Run: headless pygame with SDL's dummy video driver; simulated clock (each Clock.tick advances the game by its frame time, no real sleeping); random seed 0; keys injected as events and as key.get_pressed() state; no mouse input.
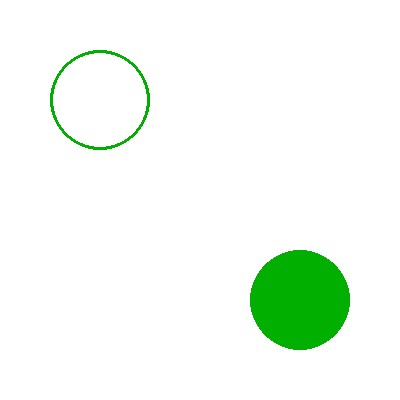
Frame 1 of 4 · flips 1–60 · no input
Frame 2 of 4 · flips 61–180 · tapped SPACE, RETURN · held RIGHT (→), D · screen unchanged from frame 1, image omitted
Frame 3 of 4 · flips 181–300 · held DOWN (↓), S · screen unchanged from frame 2, image omitted
Frame 4 of 4 · flips 301–420 · held LEFT (←), A, UP (↑), W · screen unchanged from frame 3, image omitted

The pygame program that drew these frames:

import pygame
pygame.init()

screen = pygame.display.set_mode((400, 400))
screen.fill((255, 255, 255))

green = (0, 175, 0)
# Draw solid circle
pygame.draw.circle(screen, green, (300, 300), 50)

# Draw outlined circle
pygame.draw.circle(screen, green, (100, 100), 50, 3)

pygame.display.update()

a = True
while a:
    for event in pygame.event.get():
        if event.type == pygame.QUIT:
            a = False
    pygame.display.flip()

pygame.quit()
